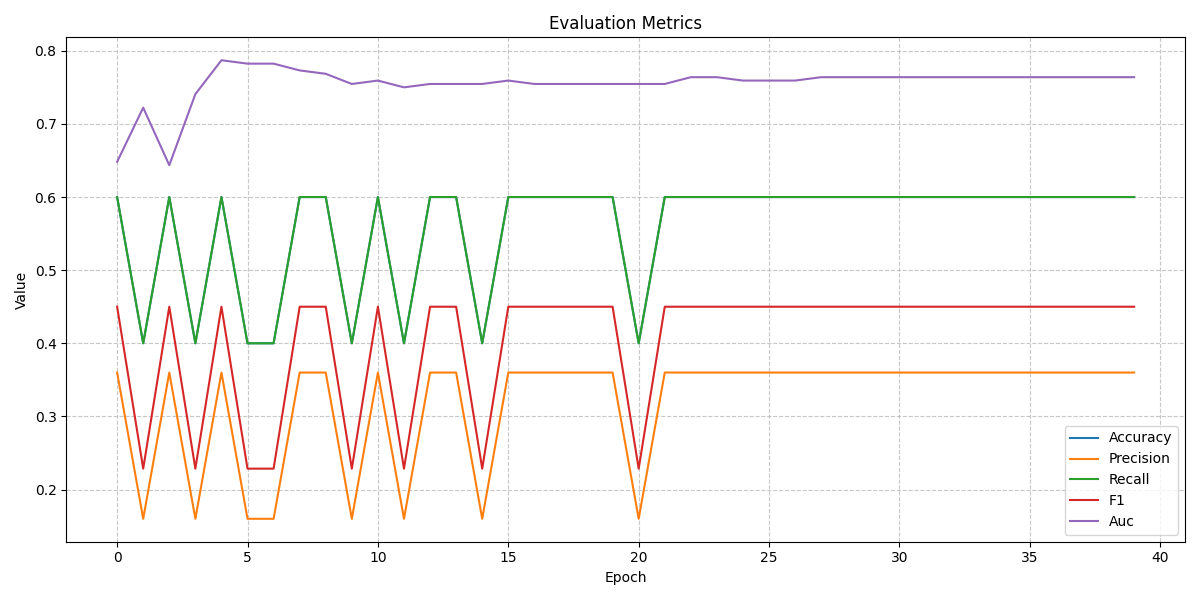

Values plotted in this chart, from the file beside it:
, accuracy, precision, recall, f1, auc
0, 0.6, 0.36, 0.6, 0.45, 0.6481
1, 0.4, 0.16, 0.4, 0.2286, 0.7222
2, 0.6, 0.36, 0.6, 0.45, 0.6435
3, 0.4, 0.16, 0.4, 0.2286, 0.7407
4, 0.6, 0.36, 0.6, 0.45, 0.787
5, 0.4, 0.16, 0.4, 0.2286, 0.7824
6, 0.4, 0.16, 0.4, 0.2286, 0.7824
7, 0.6, 0.36, 0.6, 0.45, 0.7731
8, 0.6, 0.36, 0.6, 0.45, 0.7685
9, 0.4, 0.16, 0.4, 0.2286, 0.7546
10, 0.6, 0.36, 0.6, 0.45, 0.7593
11, 0.4, 0.16, 0.4, 0.2286, 0.75
12, 0.6, 0.36, 0.6, 0.45, 0.7546
13, 0.6, 0.36, 0.6, 0.45, 0.7546
14, 0.4, 0.16, 0.4, 0.2286, 0.7546
15, 0.6, 0.36, 0.6, 0.45, 0.7593
16, 0.6, 0.36, 0.6, 0.45, 0.7546
17, 0.6, 0.36, 0.6, 0.45, 0.7546
18, 0.6, 0.36, 0.6, 0.45, 0.7546
19, 0.6, 0.36, 0.6, 0.45, 0.7546
20, 0.4, 0.16, 0.4, 0.2286, 0.7546
21, 0.6, 0.36, 0.6, 0.45, 0.7546
22, 0.6, 0.36, 0.6, 0.45, 0.7639
23, 0.6, 0.36, 0.6, 0.45, 0.7639
24, 0.6, 0.36, 0.6, 0.45, 0.7593
25, 0.6, 0.36, 0.6, 0.45, 0.7593
26, 0.6, 0.36, 0.6, 0.45, 0.7593
27, 0.6, 0.36, 0.6, 0.45, 0.7639
28, 0.6, 0.36, 0.6, 0.45, 0.7639
29, 0.6, 0.36, 0.6, 0.45, 0.7639
30, 0.6, 0.36, 0.6, 0.45, 0.7639
31, 0.6, 0.36, 0.6, 0.45, 0.7639
32, 0.6, 0.36, 0.6, 0.45, 0.7639
33, 0.6, 0.36, 0.6, 0.45, 0.7639
34, 0.6, 0.36, 0.6, 0.45, 0.7639
35, 0.6, 0.36, 0.6, 0.45, 0.7639
36, 0.6, 0.36, 0.6, 0.45, 0.7639
37, 0.6, 0.36, 0.6, 0.45, 0.7639
38, 0.6, 0.36, 0.6, 0.45, 0.7639
39, 0.6, 0.36, 0.6, 0.45, 0.7639
